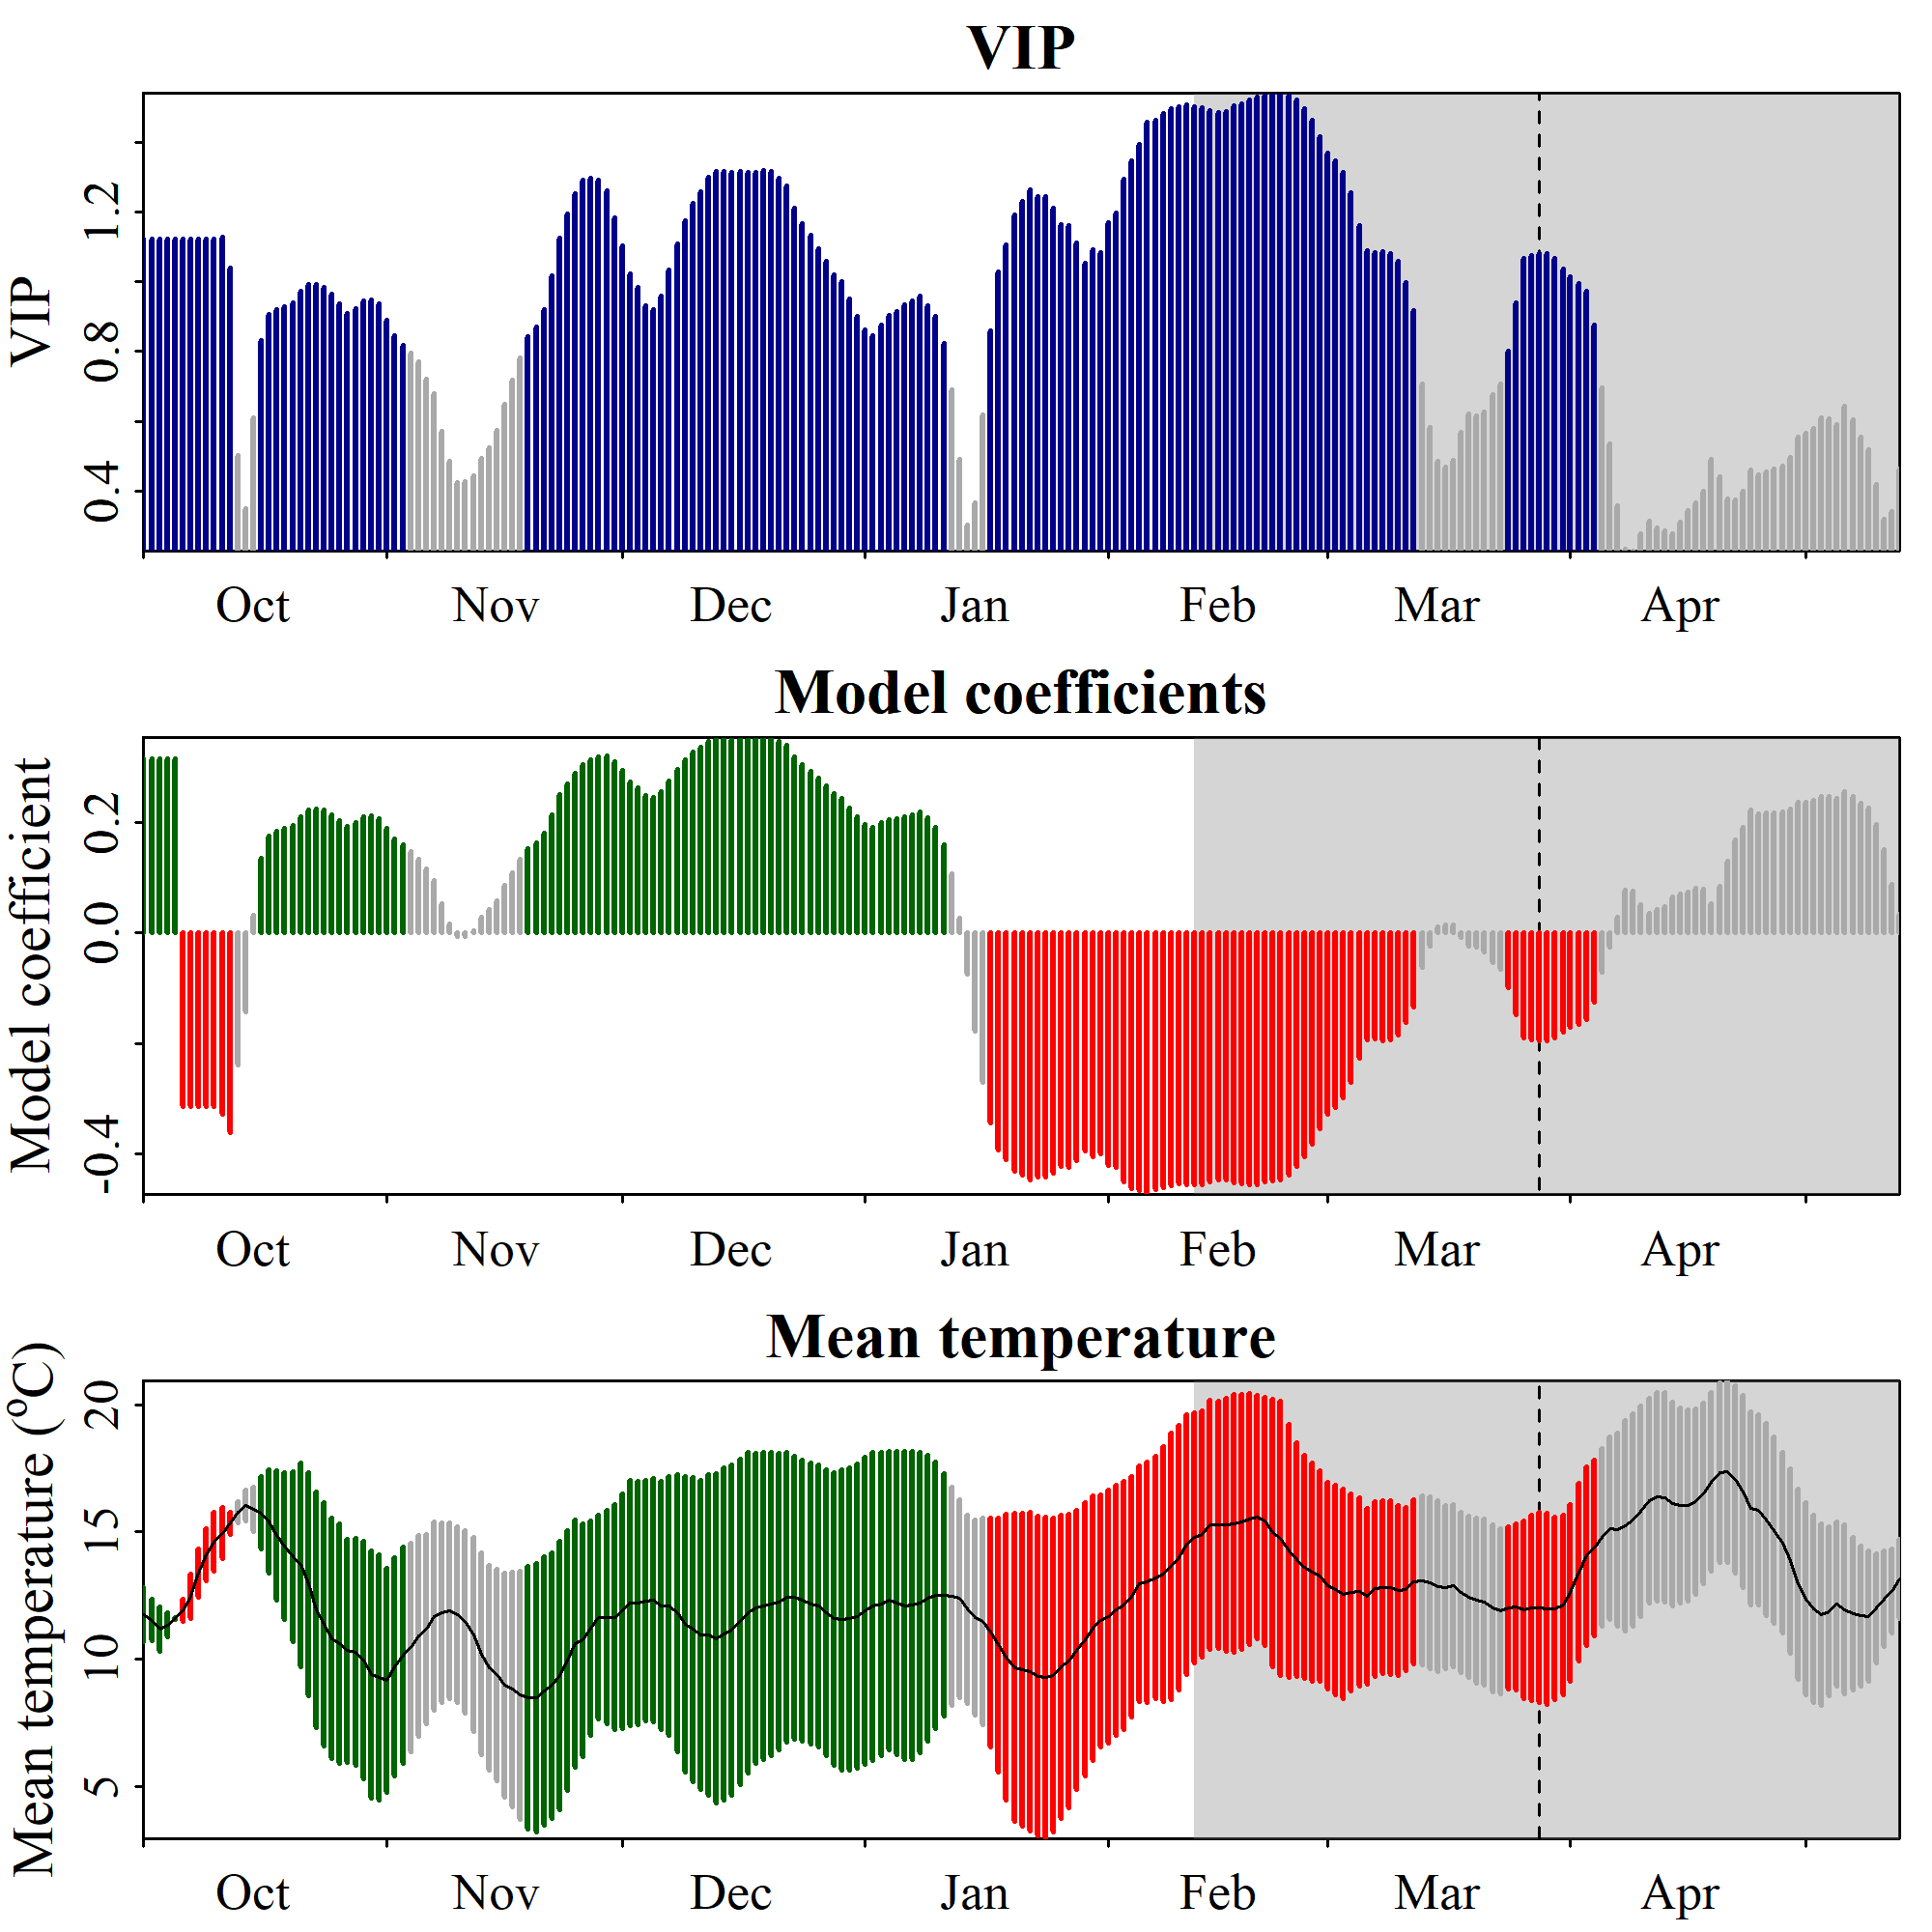

The data file committed next to this chart (first rows):
Date, JDay, Coef, VIP, Tmean, Tstdev
1001, -91, 0.3151, 1.122, 11.76, 1.071
1002, -90, 0.3151, 1.122, 11.54, 0.8143
1003, -89, 0.3151, 1.122, 11.19, 0.8713
1004, -88, 0.3151, 1.122, 11.35, 0.4871
1005, -87, 0.3151, 1.122, 11.6, 0.02457
1006, -86, -0.3151, 1.122, 11.92, 0.4365
1007, -85, -0.3151, 1.122, 12.48, 0.8701
1008, -84, -0.3151, 1.122, 13.38, 0.9608
1009, -83, -0.3151, 1.122, 14.12, 1.028
1010, -82, -0.3151, 1.122, 14.62, 1.171
1011, -81, -0.3289, 1.127, 14.95, 1.007
1012, -80, -0.3624, 1.038, 15.35, 0.4463
1013, -79, -0.2388, 0.5009, 15.77, 0.4325
1014, -78, -0.1427, 0.3494, 16.03, 0.6004
1015, -77, 0.03122, 0.61, 15.89, 0.8731
1016, -76, 0.1358, 0.8324, 15.76, 1.405
1017, -75, 0.1751, 0.9056, 15.41, 2.018
1018, -74, 0.185, 0.9192, 14.86, 2.526
1019, -73, 0.1897, 0.9297, 14.44, 2.892
1020, -72, 0.1951, 0.9409, 14.01, 3.337
1021, -71, 0.2107, 0.9741, 13.71, 3.996
1022, -70, 0.2223, 0.9916, 12.95, 4.393
1023, -69, 0.224, 0.9915, 11.95, 4.62
1024, -68, 0.2228, 0.985, 11.38, 4.767
1025, -67, 0.2146, 0.9639, 10.82, 4.722
1026, -66, 0.2027, 0.9365, 10.62, 4.696
1027, -65, 0.1929, 0.91, 10.33, 4.368
1028, -64, 0.1998, 0.924, 10.29, 4.459
1029, -63, 0.2099, 0.9442, 9.973, 4.656
1030, -62, 0.2125, 0.9481, 9.406, 4.864
1031, -61, 0.2078, 0.9364, 9.296, 4.807
1101, -60, 0.1899, 0.8891, 9.19, 4.398
1102, -59, 0.1706, 0.8461, 9.706, 4.291
1103, -58, 0.1594, 0.8188, 10.17, 4.247
1104, -57, 0.1481, 0.7951, 10.47, 4.095
1105, -56, 0.1337, 0.7699, 10.91, 3.943
1106, -55, 0.1166, 0.7216, 11.2, 3.71
1107, -54, 0.09542, 0.6798, 11.68, 3.701
1108, -53, 0.05232, 0.5719, 11.82, 3.524
1109, -52, 0.01644, 0.4852, 11.91, 3.459
1110, -51, -0.00613, 0.4249, 11.75, 3.446
1111, -50, -0.006624, 0.4257, 11.48, 3.587
1112, -49, 0.004213, 0.4442, 10.98, 3.817
1113, -48, 0.02833, 0.4926, 10.21, 3.957
1114, -47, 0.04243, 0.5227, 9.666, 4.025
1115, -46, 0.05808, 0.5729, 9.39, 4.166
1116, -45, 0.08708, 0.6498, 8.999, 4.405
1117, -44, 0.1097, 0.7187, 8.825, 4.618
1118, -43, 0.1326, 0.7811, 8.59, 4.886
1119, -42, 0.1525, 0.8428, 8.493, 5.159
1120, -41, 0.1628, 0.8715, 8.49, 5.262
1121, -40, 0.1799, 0.9192, 8.759, 5.275
1122, -39, 0.2147, 1.018, 8.979, 5.216
1123, -38, 0.2502, 1.127, 9.375, 5.272
1124, -37, 0.2703, 1.195, 9.966, 5.105
1125, -36, 0.2888, 1.253, 10.62, 4.85
1126, -35, 0.3056, 1.291, 10.75, 4.564
1127, -34, 0.3135, 1.298, 11.23, 4.203
1128, -33, 0.3181, 1.291, 11.66, 4.01
1129, -32, 0.32, 1.26, 11.65, 4.196
... 165 more rows
